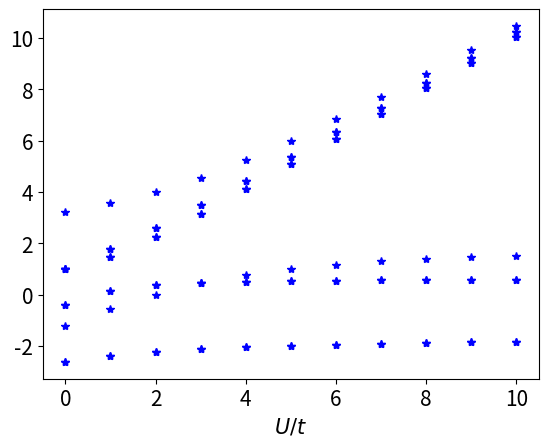

This chart was generated by the following Python code:
import numpy as np
from numpy import linalg as LA
import math, cmath
from scipy.optimize import fmin, minimize, rosen, rosen_der
from itertools import product, combinations
from copy import copy
import matplotlib.pyplot as plt
from scipy import interpolate
from scipy.interpolate import make_lsq_spline, BSpline
from scipy.interpolate import make_interp_spline
from scipy.interpolate import Rbf, InterpolatedUnivariateSpline
from scipy.interpolate import interp1d
import scipy.optimize as optimize
 
#FUNCTIONS

def expf(x,L):
   return complex(np.cos(2*np.pi*x/L),np.sin(2*np.pi*x/L))

def common_member(a, b):
    a_set = set(a)
    b_set = set(b)
    if (a_set & b_set):
        return True 
    else:
        return False

def Ham(H1,H2,U):
   return H1+np.multiply(H2,U)

def UnD(th,a1,a2,a3,a4,Od):
   OpAux = np.matmul(np.matmul(np.matmul(np.transpose(Od[a1]),np.transpose(Od[a2])),Od[a3]),Od[a4])-np.matmul(np.matmul(np.matmul(np.transpose(Od[a4]),np.transpose(Od[a3])),Od[a2]),Od[a1])
   return np.identity(2**L)+np.multiply(OpAux,np.sin(th))-np.multiply((np.cos(th)-1),np.matmul(OpAux,OpAux))

#NUMBER OF SITES:
L = 5
print(L)

#NUMBER OF PARTICLES
N = 25

#TROTTER STEPS
trotter = 3

#WEIGHTS:
##Remember that there should be as many w as sites L
w = [0.5,0.4,0.3,0.2,0.1]

#GENERATION OF THE HILBERT (FOCK) SPACE
## This generates the Hilbert space {|000>,|001>,...} but in a non-organized way
res = [ele for ele in product([0,1], repeat = L)]
res1 = [ele for ele in product([0,0], repeat = L)]
res = np.array(res)
res1 = np.array(res1)

#ORGANIZING THIS IN N-PARTICLE SECTORS
##res1 contains ALL the states in the Hilbert space
sumsec= np.sum(res, axis=1)
vec = []
for j in range(L+1):
   vec.append([i for i,x in enumerate(sumsec) if x == j])

order= sum(vec,[])
for j in range(2**L):
   res1[j] = res[order[j]]

#GENERATION OF THE ANHILITATION OPERATORS
##Op[0],Op[1]... are the anhilitation operators for sites 0,1,...
Op = np.zeros((L,2**L,2**L))

for j in range(L):
   res2 = [ele for ele in product([0,0], repeat = L)]
   res2 = copy(res1)
   res2[:,j] = np.zeros(2**L)
   aux2 = copy(res1[:,j])
   if j == 0:
      sta= copy(res1[:,0])
   else:
      sta = [math.pow(-1,value) for value in sum(res1[:,x] for x in range(j))] 
   for j1 in range(2**L):
      for j2 in range(2**L):
         if np.array_equal(res1[j1],res2[j2]):
            Op[j,j1,j2] = sta[j2]*aux2[j2]

##This is optional to verify the fermionic commutation rules:
#print(np.sum(Op[0],axis=1))
#print(np.diag(np.matmul(np.transpose(Op[0]), Op[0])+np.matmul(Op[0],np.transpose(Op[0]))))


#CONSTRUCTION OF THE HAMILTONIANS

Ham1 =-sum(np.multiply(expf((k1-k2)*jj,L)*expf(-k2,L)/L,np.matmul(np.transpose(Op[k1]), Op[k2]))+np.multiply(expf((k1-k2)*jj,L)*expf(k1,L)/L,np.matmul(np.transpose(Op[k1]), Op[k2])) for k1 in range(L) for k2 in range(L) for jj in range(L))

Ham2 =sum(np.multiply(expf((k1-k2+k3-k4)*jj,L)*expf(k3-k4,L)/L**2,np.matmul(np.matmul(np.matmul(np.transpose(Op[k1]), Op[k2]),np.transpose(Op[k3])),Op[k4])) for k1 in range(L) for k2 in range(L) for k3 in range(L) for k4 in range(L) for jj in range(L))

#EIGENVALUES

eigen = []

for u in range(11):
   w, v = LA.eig(Ham(Ham1,Ham2,u)[6:16,6:16])
   eigen.append(w)

eigen = np.array(eigen)

print(np.sum(UnD(np.pi/2,1,1,2,2,Op),axis=1))
#[L+1:int(L+L*(L-1)/2),L+1:L+int(L*(L-1)/2)])

FI1 =[0,1,2,3,4,5, 6, 7, 8, 9,10]
FI1 = np.array(FI1)

plt.rc('axes', labelsize=15)
plt.rc('font', size=15)  
plt.plot(FI1, eigen[:,0],'b*')
plt.plot(FI1, eigen[:,1],'b*')
plt.plot(FI1, eigen[:,2],'b*')
plt.plot(FI1, eigen[:,3],'b*')
plt.plot(FI1, eigen[:,4],'b*')
plt.plot(FI1, eigen[:,5],'b*')
plt.plot(FI1, eigen[:,6],'b*')
plt.plot(FI1, eigen[:,7],'b*')
plt.plot(FI1, eigen[:,8],'b*')
plt.plot(FI1, eigen[:,9],'b*')
plt.xlabel("$U/t$")
#plt.show()


#QUANTUM ALGORITHM: here starts the quantum calculation

#Generation of all Doubles Excitations
test_list = np.arange(0, L, 1).tolist()
res = list(combinations(test_list,2))
Doubles = []
for j1 in range(len(res)):
   for k1 in range(j1+1,len(res)):
      if(common_member(res[j1],res[k1])==False):
         #print(res[j1],res[k1],common_member(res[j1],res[k1]),j1,k1)
         Doubles.append((res[j1],res[k1]))

print(Doubles[1][1])

def f(params):
   x = params
   return (x[0]-2)**2+(2+3*x[1])**2+(3+x[0])**2

result = optimize.minimize(f,[1,1])
if result.success:
    fitted_params = result.x
    print(fitted_params)
else:
    raise ValueError(result.message)
   
#print(UnD(20,0,1,2,3,Op)[0:31])
#print(np.matmul(Op[1].Op[2])[0:31])
#print(Op[2][0:31])

